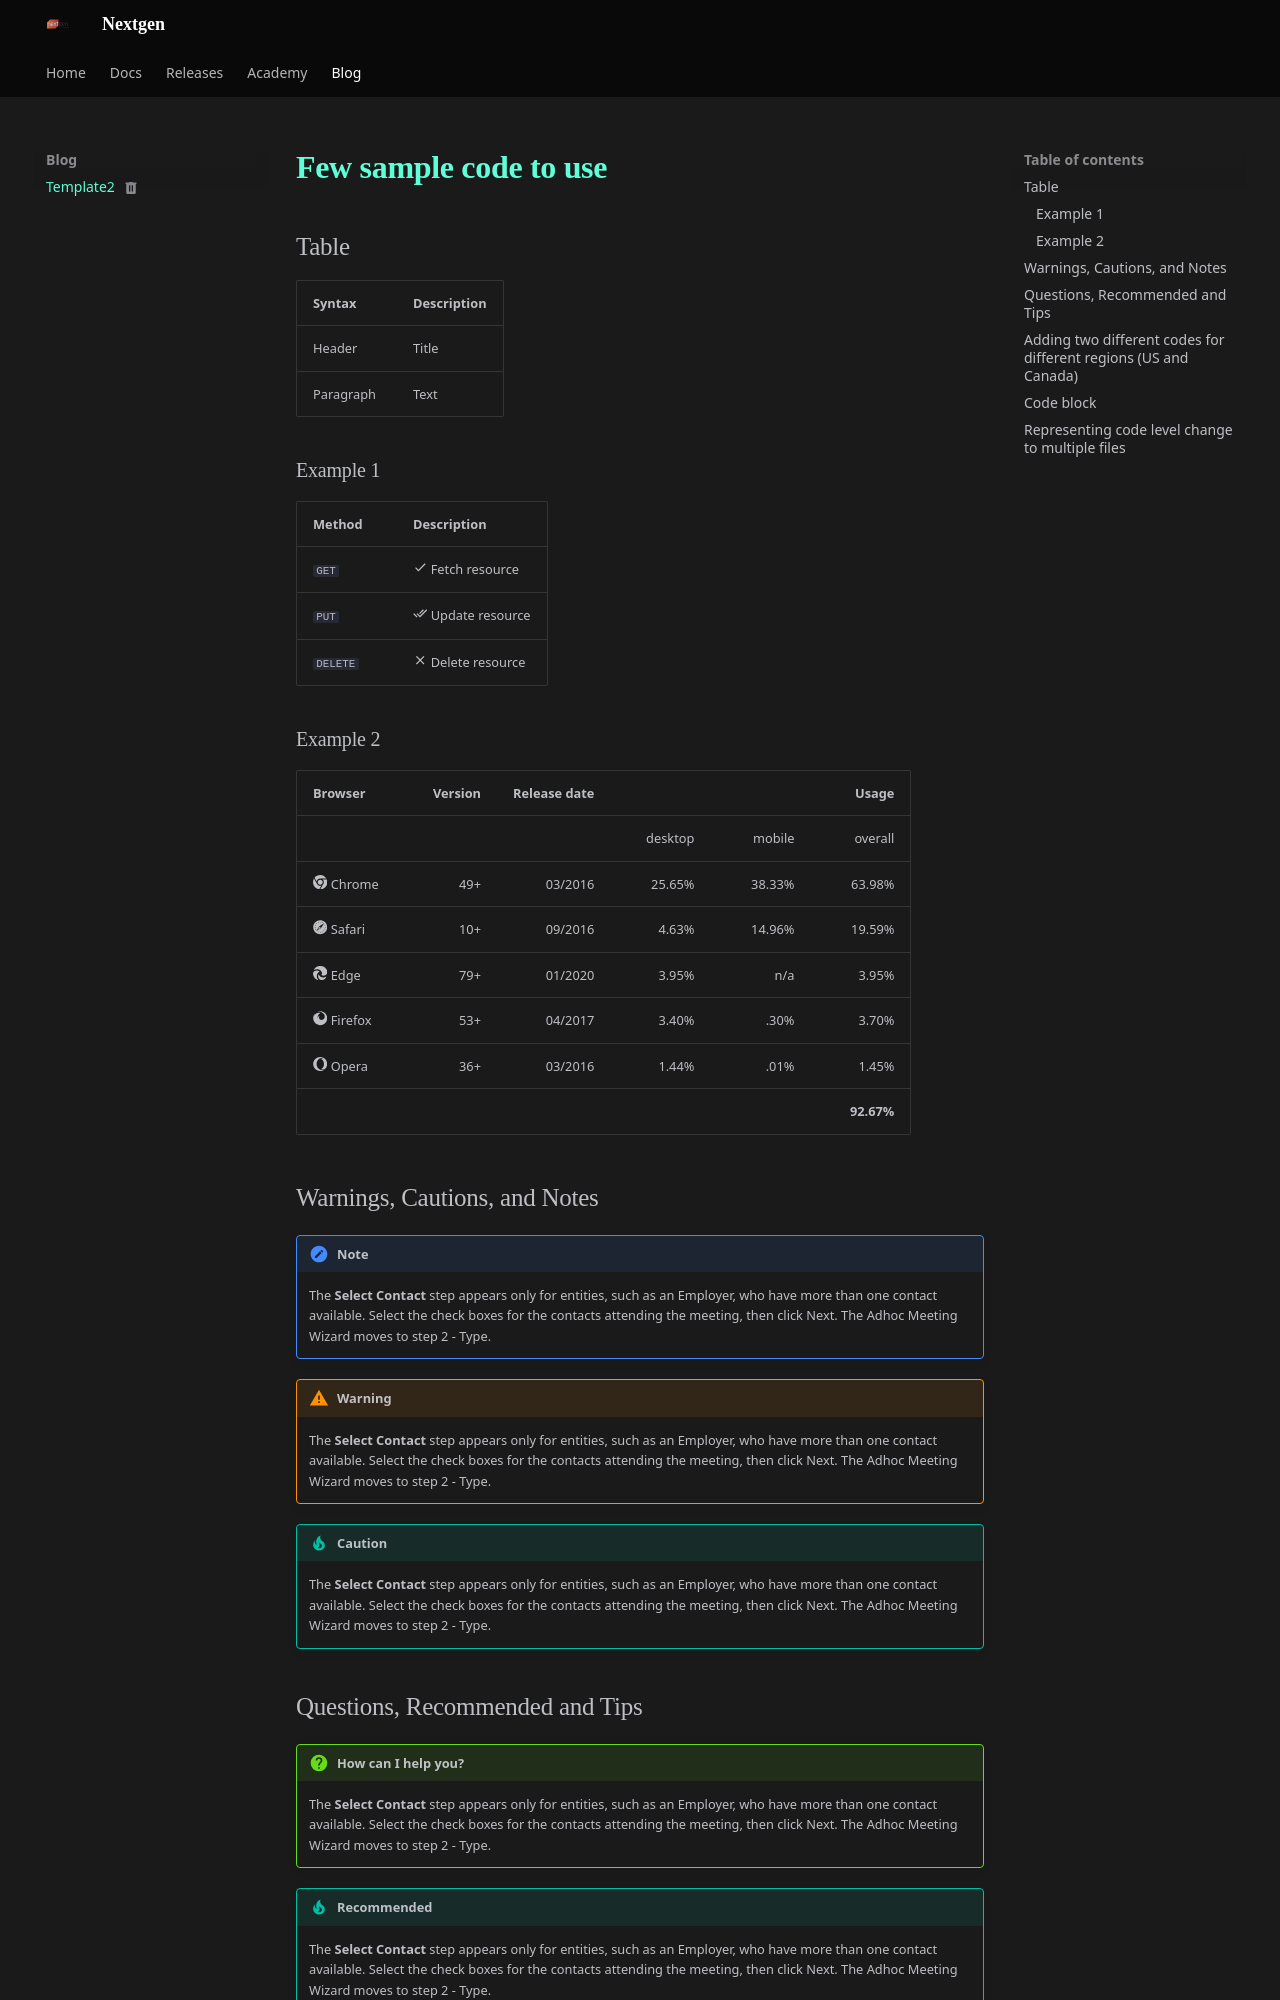

repository: arup-kundu2103/Nextgen-Docs · page: template/template/index.html · generator: mkdocs

---
status: deprecated
---

# Few sample code to use

## Table
| Syntax | Description |
| ----------- | ----------- |
| Header | Title |
| Paragraph | Text |

### Example 1

| Method      | Description                          |
| ----------- | ------------------------------------ |
| `GET`       | :material-check:     Fetch resource  |
| `PUT`       | :material-check-all: Update resource |
| `DELETE`    | :material-close:     Delete resource |

### Example 2

| Browser                              | Version | Release date |         |        |      Usage |
| ------------------------------------ | ------: | -----------: | ------: | -----: | ---------: |
|                                      |         |              | desktop | mobile |    overall |
| :fontawesome-brands-chrome: Chrome   |     49+ |      03/2016 | 25.65%  | 38.33% |     63.98% |
| :fontawesome-brands-safari: Safari   |     10+ |      09/2016 |  4.63%  | 14.96% |     19.59% |
| :fontawesome-brands-edge: Edge       |     79+ |      01/2020 |  3.95%  |    n/a |      3.95% |
| :fontawesome-brands-firefox: Firefox |     53+ |      04/2017 |  3.40%  |   .30% |      3.70% |
| :fontawesome-brands-opera: Opera     |     36+ |      03/2016 |  1.44%  |   .01% |      1.45% |
|                                      |         |              |         |        | __92.67%__ |




## Warnings, Cautions, and Notes
!!! note "Note"

    The **Select Contact** step appears only for entities, such as an Employer, who have more than one contact available. Select the check boxes for the contacts attending the meeting, then click Next. The Adhoc Meeting Wizard moves to step 2 - Type.

[Twemoji]: https://twemoji.twitter.com/
[emoji search]: ../reference/icons-emojis.md#search

!!! warning "Warning"

    The **Select Contact** step appears only for entities, such as an Employer, who have more than one contact available. Select the check boxes for the contacts attending the meeting, then click Next. The Adhoc Meeting Wizard moves to step 2 - Type.

[Twemoji]: https://twemoji.twitter.com/
[emoji search]: ../reference/icons-emojis.md#search

!!! tip "Caution"

    The **Select Contact** step appears only for entities, such as an Employer, who have more than one contact available. Select the check boxes for the contacts attending the meeting, then click Next. The Adhoc Meeting Wizard moves to step 2 - Type.

[Twemoji]: https://twemoji.twitter.com/
[emoji search]: ../reference/icons-emojis.md#search

## Questions, Recommended and Tips

!!! question "How can I help you?"

    The **Select Contact** step appears only for entities, such as an Employer, who have more than one contact available. Select the check boxes for the contacts attending the meeting, then click Next. The Adhoc Meeting Wizard moves to step 2 - Type.

[Twemoji]: https://twemoji.twitter.com/
[emoji search]: ../reference/icons-emojis.md#search

!!! tip "Recommended"

    The **Select Contact** step appears only for entities, such as an Employer, who have more than one contact available. Select the check boxes for the contacts attending the meeting, then click Next. The Adhoc Meeting Wizard moves to step 2 - Type.

[Twemoji]: https://twemoji.twitter.com/
[emoji search]: ../reference/icons-emojis.md#search

## Adding two different codes for different regions (US and Canada)

??? question "How to add features for two different region?"

    Workflows only bundles selected plugins in order to keep the size
    of the official image small. If the plugin you want to use is not included,
    you can add them easily:

    === "US region"

        Hello World 1:

        ``` Dockerfile title="Dockerfile"
        FROM squidfunk/mkdocs-material
        RUN pip install mkdocs-macros-plugin
        RUN pip install mkdocs-glightbox
        ```

    === "Canada"

        Hello World 2:

        ``` txt title="user-requirements.txt"
        vitech-macros-plugin
        vitech-glightbox
        ```

    Next, build the image with the following command:

    ```
    docker build vitech .
    ```

    The new image will have additional packages installed and can be used
    exactly like the official image.

## Code block

``` javascript
    document$.subscribe(function() {
      console.log("Initialize third-party libraries here")
    })
```
